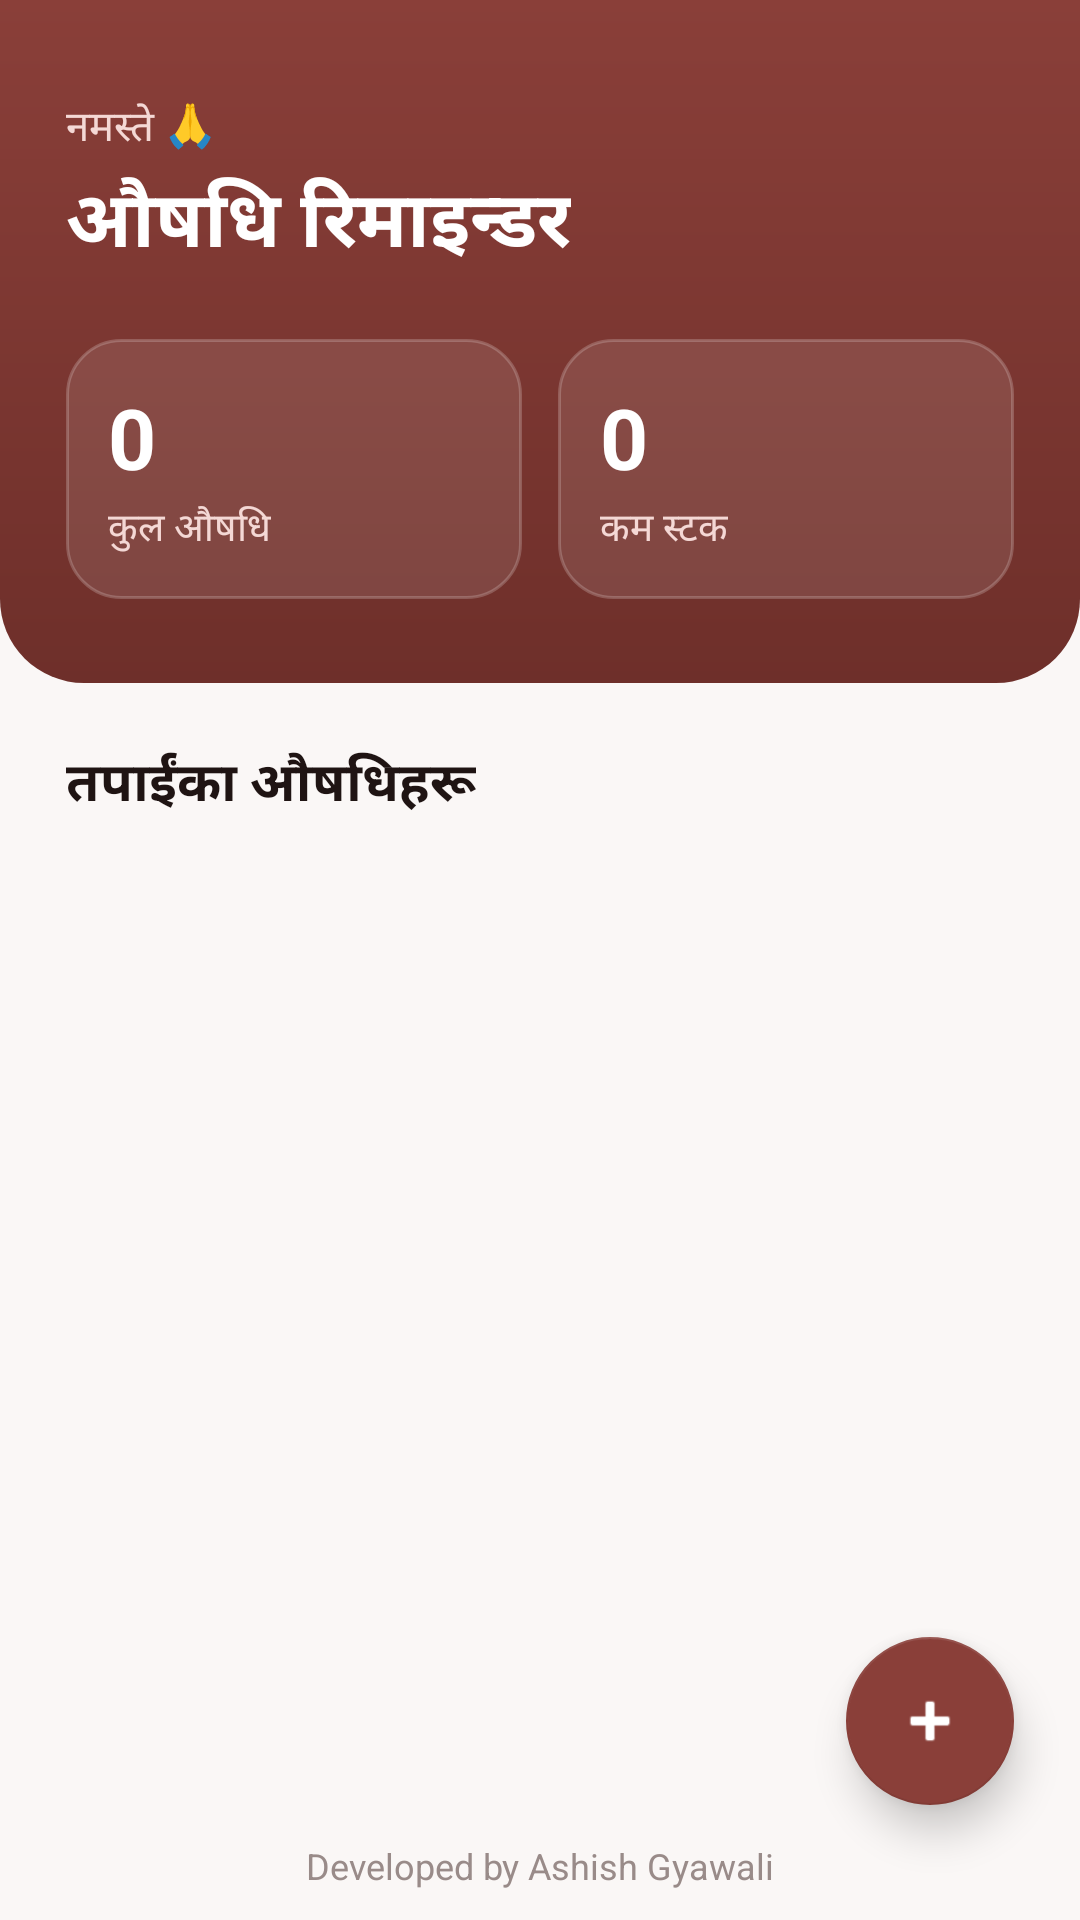

Reconstruct the res/layout file that produces this screen, plus the resources it refers to.
<!-- AndroidManifest.xml: activity theme SplashTheme -->
<!-- res/layout/activity_main.xml -->
<?xml version="1.0" encoding="utf-8"?>
<androidx.constraintlayout.widget.ConstraintLayout
    xmlns:android="http://schemas.android.com/apk/res/android"
    xmlns:app="http://schemas.android.com/apk/res-auto"
    android:layout_width="match_parent"
    android:layout_height="match_parent"
    android:background="@color/surface">

    <View
        android:id="@+id/toolbar"
        android:layout_width="0dp"
        android:layout_height="0dp"
        android:visibility="gone"
        app:layout_constraintTop_toTopOf="parent"
        app:layout_constraintStart_toStartOf="parent"
        app:layout_constraintEnd_toEndOf="parent"/>

    <LinearLayout
        android:id="@+id/header"
        android:layout_width="0dp"
        android:layout_height="wrap_content"
        android:orientation="vertical"
        android:background="@drawable/bg_header_gradient"
        android:paddingStart="22dp"
        android:paddingEnd="22dp"
        android:paddingTop="32dp"
        android:paddingBottom="28dp"
        app:layout_constraintTop_toTopOf="parent"
        app:layout_constraintStart_toStartOf="parent"
        app:layout_constraintEnd_toEndOf="parent">

        <TextView
            android:layout_width="wrap_content"
            android:layout_height="wrap_content"
            android:text="@string/hello_greeting"
            android:textColor="#F4D8D5"
            android:textSize="14sp"/>

        <TextView
            android:layout_width="wrap_content"
            android:layout_height="wrap_content"
            android:text="@string/app_name"
            android:textColor="@color/brand_on_primary"
            android:textSize="26sp"
            android:textStyle="bold"
            android:layout_marginTop="2dp"/>

        <LinearLayout
            android:layout_width="match_parent"
            android:layout_height="wrap_content"
            android:orientation="horizontal"
            android:layout_marginTop="20dp">

            <LinearLayout
                android:layout_width="0dp"
                android:layout_height="wrap_content"
                android:layout_weight="1"
                android:orientation="vertical"
                android:background="@drawable/bg_summary_card"
                android:padding="14dp">

                <TextView
                    android:id="@+id/total_count"
                    android:layout_width="wrap_content"
                    android:layout_height="wrap_content"
                    android:text="0"
                    android:textColor="@color/brand_on_primary"
                    android:textSize="28sp"
                    android:textStyle="bold"/>

                <TextView
                    android:layout_width="wrap_content"
                    android:layout_height="wrap_content"
                    android:text="@string/total_medicines"
                    android:textColor="#F4D8D5"
                    android:textSize="13sp"
                    android:layout_marginTop="2dp"/>
            </LinearLayout>

            <View
                android:layout_width="12dp"
                android:layout_height="match_parent"/>

            <LinearLayout
                android:layout_width="0dp"
                android:layout_height="wrap_content"
                android:layout_weight="1"
                android:orientation="vertical"
                android:background="@drawable/bg_summary_card"
                android:padding="14dp">

                <TextView
                    android:id="@+id/low_count"
                    android:layout_width="wrap_content"
                    android:layout_height="wrap_content"
                    android:text="0"
                    android:textColor="@color/brand_on_primary"
                    android:textSize="28sp"
                    android:textStyle="bold"/>

                <TextView
                    android:layout_width="wrap_content"
                    android:layout_height="wrap_content"
                    android:text="@string/low_stock"
                    android:textColor="#F4D8D5"
                    android:textSize="13sp"
                    android:layout_marginTop="2dp"/>
            </LinearLayout>
        </LinearLayout>
    </LinearLayout>

    <TextView
        android:id="@+id/section_label"
        android:layout_width="wrap_content"
        android:layout_height="wrap_content"
        android:text="@string/your_medicines"
        android:textColor="@color/text_primary"
        android:textSize="18sp"
        android:textStyle="bold"
        android:layout_marginStart="22dp"
        android:layout_marginTop="20dp"
        app:layout_constraintTop_toBottomOf="@id/header"
        app:layout_constraintStart_toStartOf="parent"/>

    <androidx.recyclerview.widget.RecyclerView
        android:id="@+id/medicine_list"
        android:layout_width="0dp"
        android:layout_height="0dp"
        android:clipToPadding="false"
        android:paddingTop="8dp"
        android:paddingBottom="120dp"
        app:layout_constraintTop_toBottomOf="@id/section_label"
        app:layout_constraintStart_toStartOf="parent"
        app:layout_constraintEnd_toEndOf="parent"
        app:layout_constraintBottom_toBottomOf="parent"/>

    <LinearLayout
        android:id="@+id/empty_state"
        android:layout_width="0dp"
        android:layout_height="wrap_content"
        android:orientation="vertical"
        android:gravity="center"
        android:visibility="gone"
        android:layout_marginTop="48dp"
        app:layout_constraintTop_toBottomOf="@id/section_label"
        app:layout_constraintStart_toStartOf="parent"
        app:layout_constraintEnd_toEndOf="parent">

        <ImageView
            android:layout_width="64dp"
            android:layout_height="64dp"
            android:src="@drawable/ic_pill"
            android:background="@drawable/bg_pill_circle"
            android:padding="14dp"
            android:contentDescription="@null"/>

        <TextView
            android:layout_width="wrap_content"
            android:layout_height="wrap_content"
            android:text="@string/empty_medicines"
            android:textColor="@color/text_primary"
            android:textSize="16sp"
            android:textStyle="bold"
            android:layout_marginTop="14dp"/>

        <TextView
            android:layout_width="wrap_content"
            android:layout_height="wrap_content"
            android:text="@string/empty_medicines_hint"
            android:textColor="@color/text_secondary"
            android:textSize="14sp"
            android:layout_marginTop="4dp"/>
    </LinearLayout>

    <TextView
        android:id="@+id/developer_credit"
        android:layout_width="wrap_content"
        android:layout_height="wrap_content"
        android:text="@string/developer_credit"
        android:textSize="12sp"
        android:textColor="@color/text_tertiary"
        android:gravity="center"
        android:paddingTop="6dp"
        android:paddingBottom="10dp"
        app:layout_constraintBottom_toBottomOf="parent"
        app:layout_constraintStart_toStartOf="parent"
        app:layout_constraintEnd_toEndOf="parent"/>

    <View
        android:id="@+id/fab_menu_scrim"
        android:layout_width="0dp"
        android:layout_height="0dp"
        android:alpha="0"
        android:background="#55000000"
        android:clickable="true"
        android:focusable="true"
        android:visibility="gone"
        app:layout_constraintTop_toTopOf="parent"
        app:layout_constraintBottom_toBottomOf="parent"
        app:layout_constraintStart_toStartOf="parent"
        app:layout_constraintEnd_toEndOf="parent" />

    <LinearLayout
        android:id="@+id/fab_menu_container"
        android:layout_width="wrap_content"
        android:layout_height="wrap_content"
        android:gravity="end"
        android:orientation="vertical"
        android:visibility="visible"
        app:layout_constraintBottom_toTopOf="@id/add_medicine_fab"
        app:layout_constraintEnd_toEndOf="@id/add_medicine_fab">

        <LinearLayout
            android:id="@+id/fab_buy_medicine_option"
            android:layout_width="wrap_content"
            android:layout_height="wrap_content"
            android:layout_marginBottom="12dp"
            android:background="@drawable/bg_fab_menu_item"
            android:clickable="true"
            android:elevation="8dp"
            android:focusable="true"
            android:gravity="center_vertical"
            android:minHeight="52dp"
            android:orientation="horizontal"
            android:paddingStart="16dp"
            android:paddingTop="12dp"
            android:paddingEnd="16dp"
            android:paddingBottom="12dp"
            android:visibility="gone">

            <ImageView
                android:layout_width="20dp"
                android:layout_height="20dp"
                android:contentDescription="@null"
                android:src="@android:drawable/ic_menu_agenda"
                app:tint="@color/brand_primary" />

            <TextView
                android:layout_width="wrap_content"
                android:layout_height="wrap_content"
                android:layout_marginStart="10dp"
                android:text="@string/fab_buy_medicine_menu"
                android:textColor="@color/text_primary"
                android:textSize="15sp"
                android:textStyle="bold" />
        </LinearLayout>

        <LinearLayout
            android:id="@+id/fab_add_medicine_option"
            android:layout_width="wrap_content"
            android:layout_height="wrap_content"
            android:layout_marginBottom="12dp"
            android:background="@drawable/bg_fab_menu_item"
            android:clickable="true"
            android:elevation="8dp"
            android:focusable="true"
            android:gravity="center_vertical"
            android:minHeight="52dp"
            android:orientation="horizontal"
            android:paddingStart="16dp"
            android:paddingTop="12dp"
            android:paddingEnd="16dp"
            android:paddingBottom="12dp"
            android:visibility="gone">

            <ImageView
                android:layout_width="20dp"
                android:layout_height="20dp"
                android:contentDescription="@null"
                android:src="@drawable/ic_pill"
                app:tint="@color/brand_primary" />

            <TextView
                android:layout_width="wrap_content"
                android:layout_height="wrap_content"
                android:layout_marginStart="10dp"
                android:text="@string/fab_add_medicine_menu"
                android:textColor="@color/text_primary"
                android:textSize="15sp"
                android:textStyle="bold" />
        </LinearLayout>
    </LinearLayout>

    <com.google.android.material.floatingactionbutton.FloatingActionButton
        android:id="@+id/add_medicine_fab"
        android:layout_width="wrap_content"
        android:layout_height="wrap_content"
        android:src="@android:drawable/ic_input_add"
        android:contentDescription="@string/add_medicine"
        app:backgroundTint="@color/brand_primary"
        app:tint="@color/brand_on_primary"
        app:elevation="8dp"
        app:layout_constraintBottom_toTopOf="@id/developer_credit"
        app:layout_constraintEnd_toEndOf="parent"
        android:layout_marginEnd="22dp"
        android:layout_marginBottom="6dp"/>

</androidx.constraintlayout.widget.ConstraintLayout>
<!-- resources referenced by this layout -->
<resources>
  <color name="brand_on_primary">#FFFFFF</color>
  <color name="brand_primary">#8A3F39</color>
  <color name="surface">#FAF7F6</color>
  <color name="text_primary">#1F1413</color>
  <color name="text_secondary">#5C4D4B</color>
  <color name="text_tertiary">#998B89</color>
  <!-- drawable bg_fab_menu_item (drawable) -->
  <?xml version="1.0" encoding="utf-8"?>
  <ripple xmlns:android="http://schemas.android.com/apk/res/android"
      android:color="#14000000">
      <item>
          <shape android:shape="rectangle">
              <solid android:color="@color/surface_card"/>
              <corners android:radius="18dp"/>
              <stroke
                  android:width="1dp"
                  android:color="@color/divider"/>
          </shape>
      </item>
  </ripple>
  <!-- drawable bg_header_gradient (drawable) -->
  <?xml version="1.0" encoding="utf-8"?>
  <shape xmlns:android="http://schemas.android.com/apk/res/android"
      android:shape="rectangle">
      <gradient
          android:startColor="@color/brand_primary"
          android:endColor="@color/brand_primary_dark"
          android:angle="270"/>
      <corners
          android:bottomLeftRadius="28dp"
          android:bottomRightRadius="28dp"/>
  </shape>
  <!-- drawable bg_pill_circle (drawable) -->
  <?xml version="1.0" encoding="utf-8"?>
  <shape xmlns:android="http://schemas.android.com/apk/res/android"
      android:shape="oval">
      <solid android:color="@color/brand_primary_soft"/>
  </shape>
  <!-- drawable bg_summary_card (drawable) -->
  <?xml version="1.0" encoding="utf-8"?>
  <shape xmlns:android="http://schemas.android.com/apk/res/android"
      android:shape="rectangle">
      <solid android:color="#1AFFFFFF"/>
      <corners android:radius="18dp"/>
      <stroke android:width="1dp" android:color="#33FFFFFF"/>
  </shape>
  <!-- drawable ic_pill (drawable) -->
  <?xml version="1.0" encoding="utf-8"?>
  <vector xmlns:android="http://schemas.android.com/apk/res/android"
      android:width="24dp"
      android:height="24dp"
      android:viewportWidth="24"
      android:viewportHeight="24">
      <path
          android:fillColor="#8A3F39"
          android:pathData="M4.22,11.29l7.07,-7.07c2.34,-2.34 6.14,-2.34 8.49,0 2.34,2.34 2.34,6.14 0,8.49l-7.07,7.07c-2.34,2.34 -6.14,2.34 -8.49,0 -2.34,-2.34 -2.34,-6.15 0,-8.49zM5.64,12.71c-0.78,0.78 -1.27,1.81 -1.4,2.91l5.43,-5.42 -4.03,2.51zM18.36,11.29c1.56,-1.56 1.56,-4.09 0,-5.66 -1.56,-1.56 -4.1,-1.56 -5.66,0L7.05,11.29l5.65,5.66 5.66,-5.66z"/>
  </vector>
  <string name="add_medicine">औषधि थप्नुहोस्</string>
  <string name="app_name">औषधि रिमाइन्डर</string>
  <string name="developer_credit">Developed by Ashish Gyawali</string>
  <string name="empty_medicines">अहिले कुनै औषधि छैन</string>
  <string name="empty_medicines_hint">तल थिचेर औषधि थप्न सक्नुहुन्छ</string>
  <string name="fab_add_medicine_menu">औषधी थप्नुहोस</string>
  <string name="fab_buy_medicine_menu">औषधी खरिद गर्नुहोस्</string>
  <string name="hello_greeting">नमस्ते 🙏</string>
  <string name="low_stock">कम स्टक</string>
  <string name="total_medicines">कुल औषधि</string>
  <string name="your_medicines">तपाईंका औषधिहरू</string>
  <style name="SplashTheme" parent="Theme.AppCompat.Light.NoActionBar">
          <item name="android:windowBackground">@drawable/splash_background</item>
          <item name="android:statusBarColor">@color/brand_primary_dark</item>
          <item name="android:windowFullscreen">false</item>
      </style>
  <color name="surface_card">#FFFFFF</color>
  <color name="divider">#E7DFDD</color>
  <color name="brand_primary_dark">#6E2F2A</color>
  <color name="brand_primary_soft">#F4E5E3</color>
  <!-- drawable splash_background (drawable) -->
  <?xml version="1.0" encoding="utf-8"?>
  <layer-list xmlns:android="http://schemas.android.com/apk/res/android">
      <item android:drawable="@color/brand_primary"/>
      <item
          android:gravity="center"
          android:drawable="@drawable/logo_square_inner"/>
  </layer-list>
</resources>
